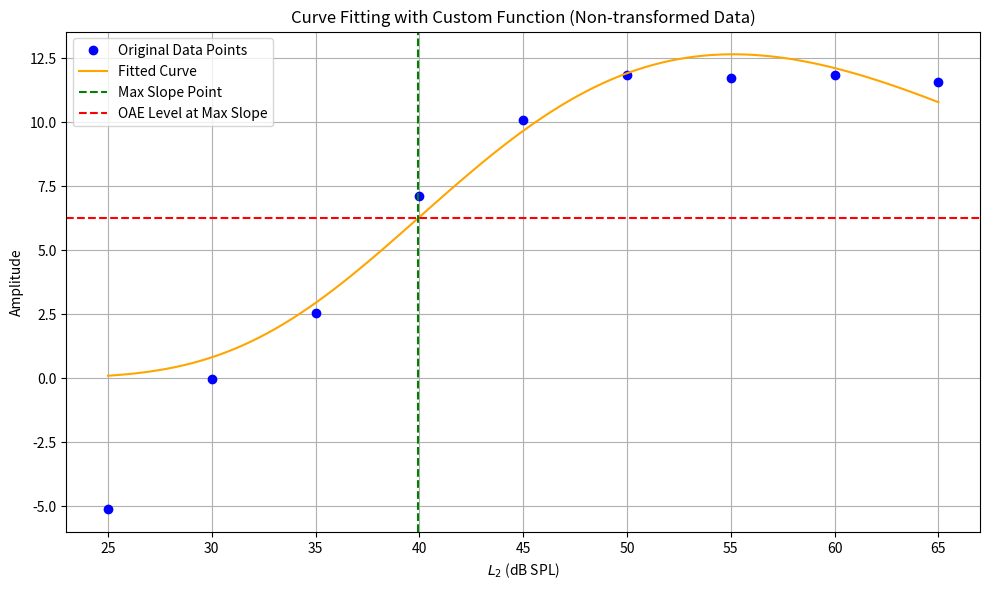

Recreate this plot in Python.
import numpy as np
import matplotlib.pyplot as plt
from scipy.optimize import curve_fit


plt.close('all')
# New data points
L2 = np.array([65, 60, 55, 50, 45, 40, 35, 30, 25])  # L2 values
y_data = np.array([11.556697258920057, 11.861393781825743, 11.729244579811294, 
                   11.865495319201491, 10.104326505666553, 7.129411873380711, 
                   2.530054496242678, -0.02670970832198989, -5.128651569306521])

# Define the fitting function
def custom_function(L, A, A0, A1, a, b):
    return A * (1 + ((L / A0) ** a) / ((1 + L / A1) ** (a - b)))

# Try different initial guesses
initial_guesses = [15, 50, 50, 1, 1]  # Adjusted guesses based on data

# Fit the model to the original y_data
popt, pcov = curve_fit(custom_function, L2, y_data, p0=initial_guesses, maxfev=5000)

# Generate data for the fitted curve
x_fit = np.linspace(25, 65, 100)
y_fit = custom_function(x_fit, *popt)

# Calculate slopes numerically for the fitted data
dy = np.gradient(y_fit, x_fit)

# Find the maximum slope and its corresponding L2 level
max_slope_index = np.argmax(dy)
max_slope = dy[max_slope_index]
L2_at_max_slope = x_fit[max_slope_index]
OAE_level_at_max_slope = y_fit[max_slope_index]

# Find the point where the slope decreases to 50% of the maximum slope
half_max_slope = max_slope / 2
point_below_half_max_slope = np.where(dy < half_max_slope)[0]

if len(point_below_half_max_slope) > 0:
    L2_half_max_slope = x_fit[point_below_half_max_slope[0]]
    OAE_level_half_max_slope = y_fit[point_below_half_max_slope[0]]
else:
    L2_half_max_slope = None
    OAE_level_half_max_slope = None

# Plotting
plt.figure(figsize=(10, 6))
plt.plot(L2, y_data, 'o', label='Original Data Points', color='blue')
plt.plot(x_fit, y_fit, '-', label='Fitted Curve', color='orange')
plt.axvline(L2_at_max_slope, color='green', linestyle='--', label='Max Slope Point')
plt.axhline(OAE_level_at_max_slope, color='red', linestyle='--', label='OAE Level at Max Slope')
plt.xlabel('$L_2$ (dB SPL)')
plt.ylabel('Amplitude')
plt.title('Curve Fitting with Custom Function (Non-transformed Data)')
plt.legend()
plt.grid(True)
plt.tight_layout()
plt.show()

# Output the results
print(f'Fitted parameters:\n A = {popt[0]:.4f}\n A0 = {popt[1]:.4f}\n A1 = {popt[2]:.4f}\n a = {popt[3]:.4f}\n b = {popt[4]:.4f}')
print(f'Maximum slope: {max_slope:.4f} at L2 = {L2_at_max_slope:.2f} dB')
print(f'OAE level at maximum slope: {OAE_level_at_max_slope:.4f}')
if L2_half_max_slope is not None:
    print(f'L2 at 50% max slope: {L2_half_max_slope:.2f} dB, OAE level: {OAE_level_half_max_slope:.4f}')
else:
    print('No point found where the slope decreases to 50% of maximum slope.')
